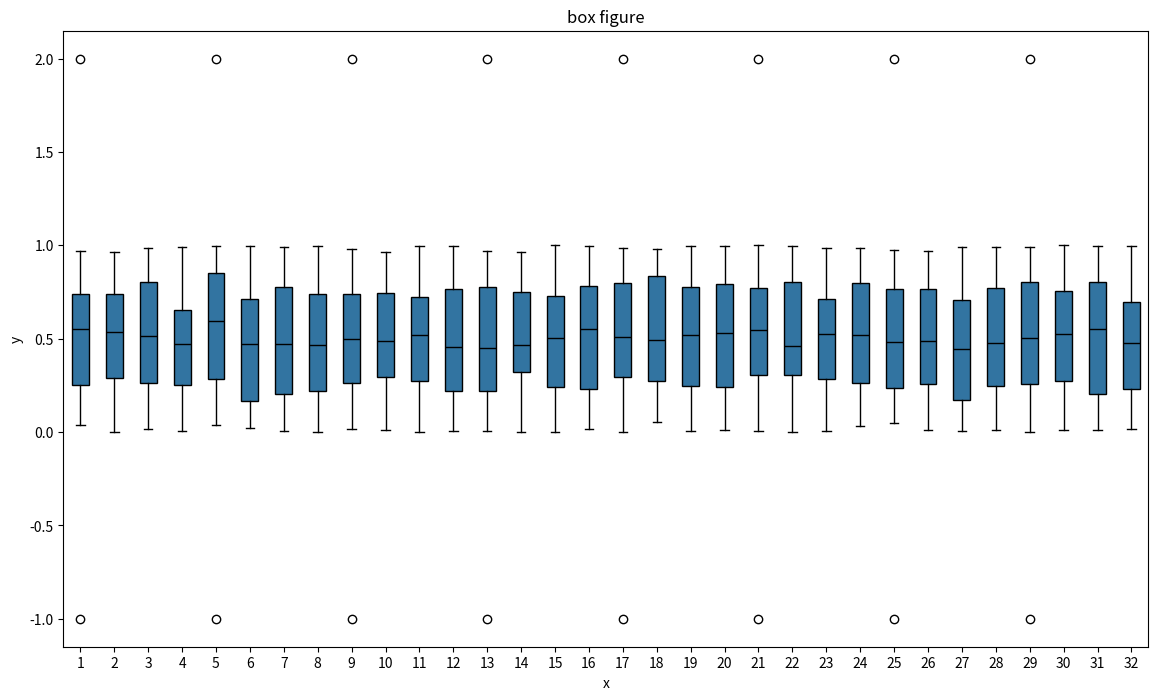
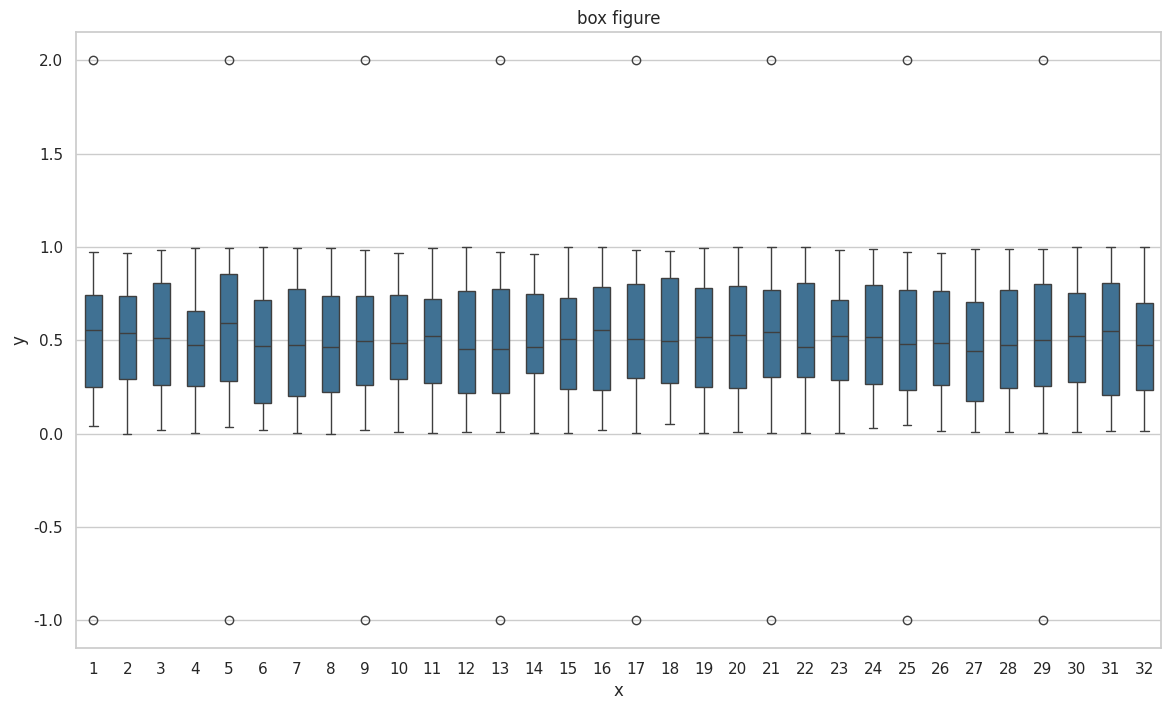

Write Python code to recreate these figures, in order.
# Copyright 2024 Huawei Technologies Co., Ltd
#
# Licensed under the Apache License, Version 2.0 (the "License");
# you may not use this file except in compliance with the License.
# You may obtain a copy of the License at
#
# http://www.apache.org/licenses/LICENSE-2.0
#
# Unless required by applicable law or agreed to in writing, software
# distributed under the License is distributed on an "AS IS" BASIS,
# WITHOUT WARRANTIES OR CONDITIONS OF ANY KIND, either express or implied.
# See the License for the specific language governing permissions and
# limitations under the License.
# ============================================================================

""" Plot box figure. """

import os
import numpy as np
import matplotlib.pyplot as plt


def plot_box(data: np.ndarray, out_path: str, title='box figure', x_label='x', y_label='y', x_labels=None):
    """plot_box"""
    if len(data.shape) != 2:
        raise ValueError("Only support 2D data.")

    # Normalize and validate the output path
    out_path = os.path.realpath(out_path)
    out_dir = os.path.dirname(out_path)
    if not os.path.exists(out_dir):
        raise ValueError(f"Output directory does not exist: {out_dir}")
    if not os.path.isdir(out_dir):
        raise ValueError(f"Output directory path is not a directory: {out_dir}")

    # Validate file extension for security
    allowed_extensions = ['.png', '.jpg', '.jpeg', '.pdf', '.svg']
    if not any(out_path.lower().endswith(ext) for ext in allowed_extensions):
        raise ValueError(f"Invalid file extension. Allowed: {allowed_extensions}")

    x_len = data.shape[1]
    plt.figure(figsize=(14, 8))
    bplot = plt.boxplot(data, patch_artist=True, boxprops=dict(facecolor='#3274A1'))
    for element in ['medians']:
        plt.setp(bplot[element], color='black')
    plt.title(title)
    plt.xlabel(x_label)
    plt.ylabel(y_label)
    if not x_labels:
        x_labels = [f'{i + 1}' for i in range(0, x_len)]
    plt.xticks(range(1, x_len + 1), labels=x_labels)
    plt.savefig(out_path)
    plt.close()


def plot_seaborn_box(data: np.ndarray, out_path: str, title='box figure', x_label='x', y_label='y', x_labels=None):
    """plot_seaborn_box"""
    import seaborn as sns
    import pandas as pd
    if len(data.shape) != 2:
        raise ValueError("Only support 2D data.")

    # Normalize and validate the output path
    out_path = os.path.realpath(out_path)
    out_dir = os.path.dirname(out_path)
    if not os.path.exists(out_dir):
        raise ValueError(f"Output directory does not exist: {out_dir}")
    if not os.path.isdir(out_dir):
        raise ValueError(f"Output directory path is not a directory: {out_dir}")

    # Validate file extension for security
    allowed_extensions = ['.png', '.jpg', '.jpeg', '.pdf', '.svg']
    if not any(out_path.lower().endswith(ext) for ext in allowed_extensions):
        raise ValueError(f"Invalid file extension. Allowed: {allowed_extensions}")

    x_len = data.shape[1]
    df = pd.DataFrame(data, columns=[f'{i + 1}' for i in range(x_len)])
    plt.figure(figsize=(14, 8))
    sns.set(style="whitegrid")
    sns.boxplot(data=df, palette=['#3274A1'] * x_len, width=0.5)
    plt.title(title)
    plt.xlabel(x_label)
    plt.ylabel(y_label)
    if not x_labels:
        x_labels = [f'{i + 1}' for i in range(0, x_len)]
    plt.xticks(range(0, x_len), labels=x_labels)
    plt.savefig(out_path)
    plt.close()


if __name__ == "__main__":
    np.random.seed(0)
    samples = np.random.rand(100, 32)

    for i in range(0, 31, 4):
        samples[0, i] = 2
        samples[1, i] = -1

    plot_box(samples, "sample_matplot.png")
    plot_seaborn_box(samples, "sample_seaborn.png")
